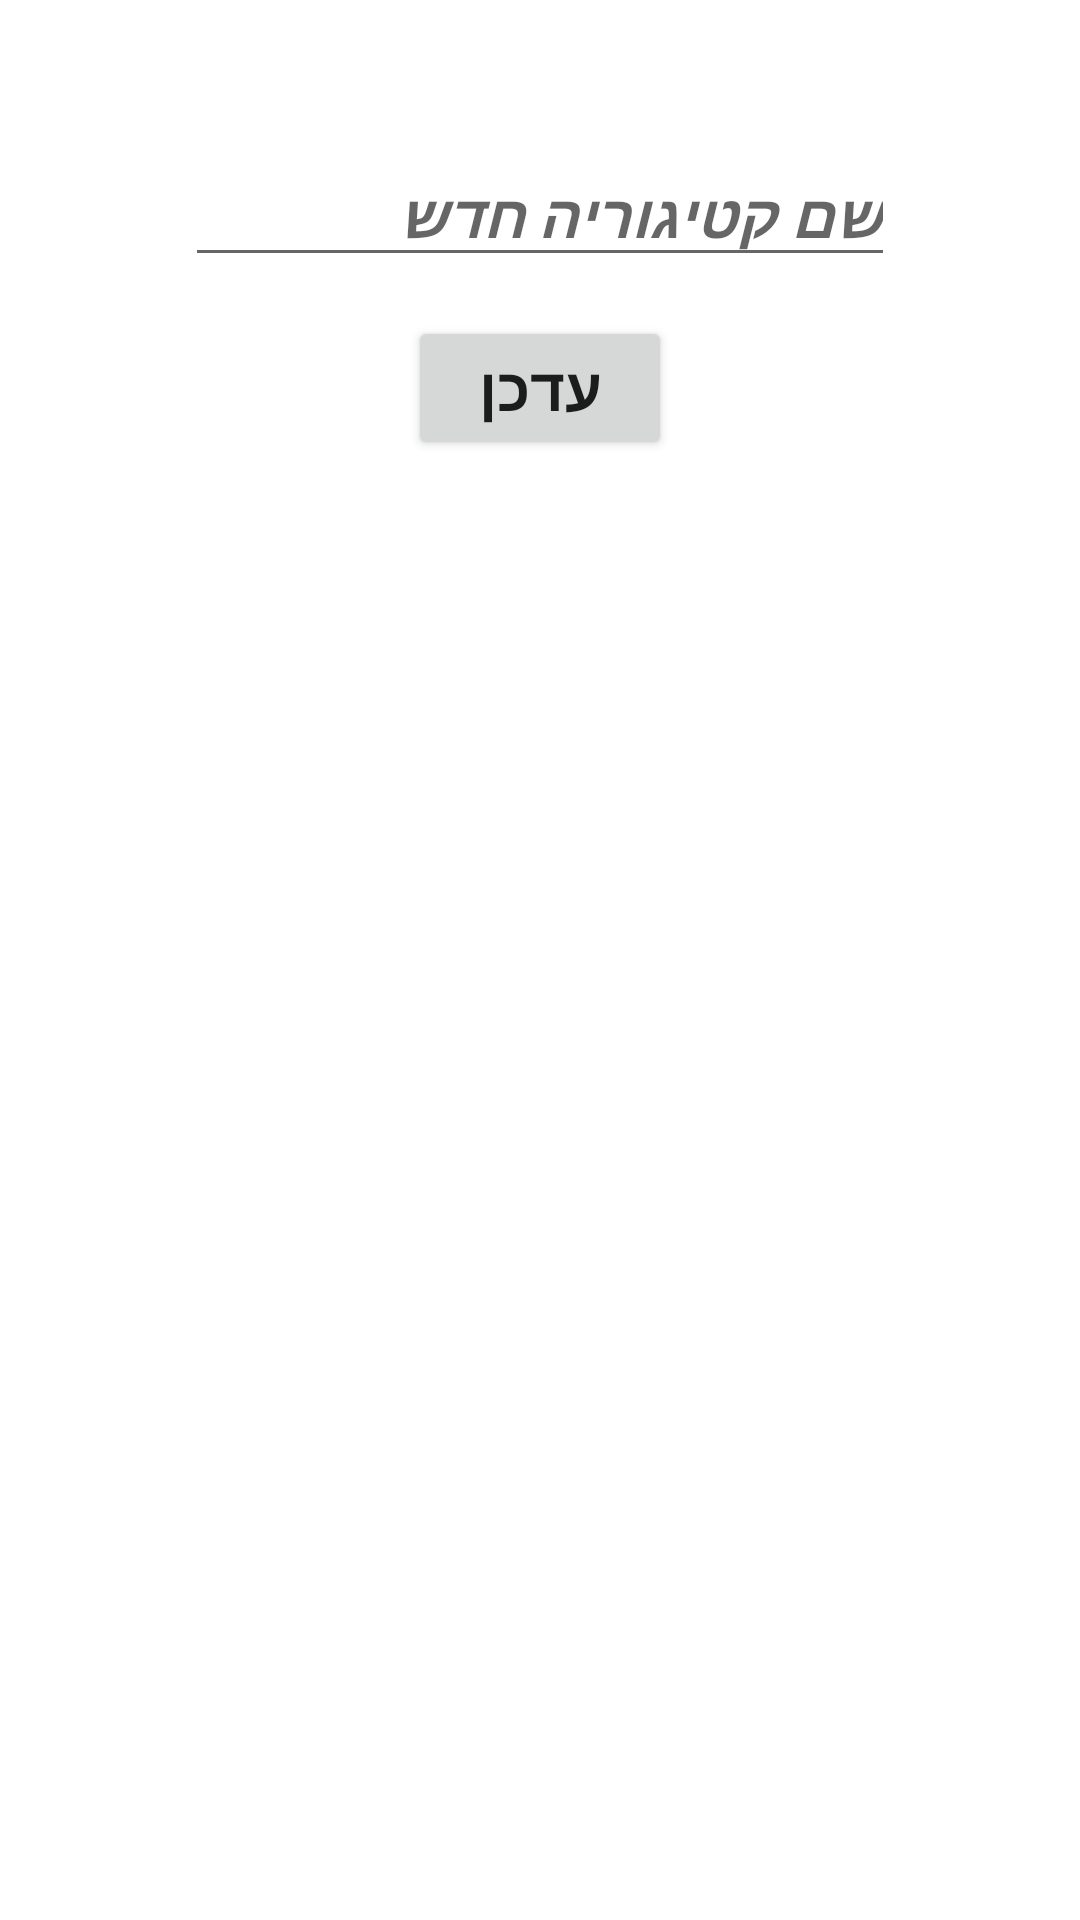

Here is an Android app screen rendered from its layout file. Give the layout XML and the strings, colors and styles it references.
<!-- AndroidManifest.xml: application theme Theme.TryToTheMain -->
<!-- res/layout/update_category.xml -->
<?xml version="1.0" encoding="utf-8"?>

<LinearLayout xmlns:android="http://schemas.android.com/apk/res/android"
    android:layout_width="wrap_content"
    android:layout_height="wrap_content"
    android:padding="16dp"
    android:orientation="vertical"
    >
    <EditText
        android:layout_width="wrap_content"
        android:layout_height="wrap_content"
        android:ems="10"
        android:id="@+id/etNewCattegory"
        android:textStyle="bold|italic"
        android:textSize="20sp"
        android:hint="שם קטיגוריה חדש"
        android:layout_gravity="center"
        android:layout_marginTop="32dp"
        />


    <Button
        android:layout_width="wrap_content"
        android:layout_height="wrap_content"
        android:layout_gravity="center"
        android:layout_marginTop="13dp"
        android:onClick="update"
        android:textSize="20sp"
        android:text="עדכן"
        android:textStyle="normal|bold" />

</LinearLayout>
<!-- resources referenced by this layout -->
<resources>
  <style name="Theme.TryToTheMain" parent="Theme.MaterialComponents.DayNight.DarkActionBar">
          
          <item name="colorPrimary">@color/black</item>
          <item name="colorPrimaryVariant">@color/black</item>
          <item name="colorOnPrimary">@color/white</item>
          
          <item name="colorSecondary">@color/teal_200</item>
          <item name="colorSecondaryVariant">@color/teal_700</item>
          <item name="colorOnSecondary">@color/black</item>
          
          <item name="android:statusBarColor" tools:targetApi="l">?attr/colorPrimaryVariant</item>
          
      </style>
  <!-- not gathered from this repository: default colours our renderer supplied (Android Studio template values) -->
  <color name="teal_200">#FF03DAC5</color>
  <color name="teal_700">#FF018786</color>
  <color name="black">#FF000000</color>
  <color name="white">#FFFFFFFF</color>
</resources>
